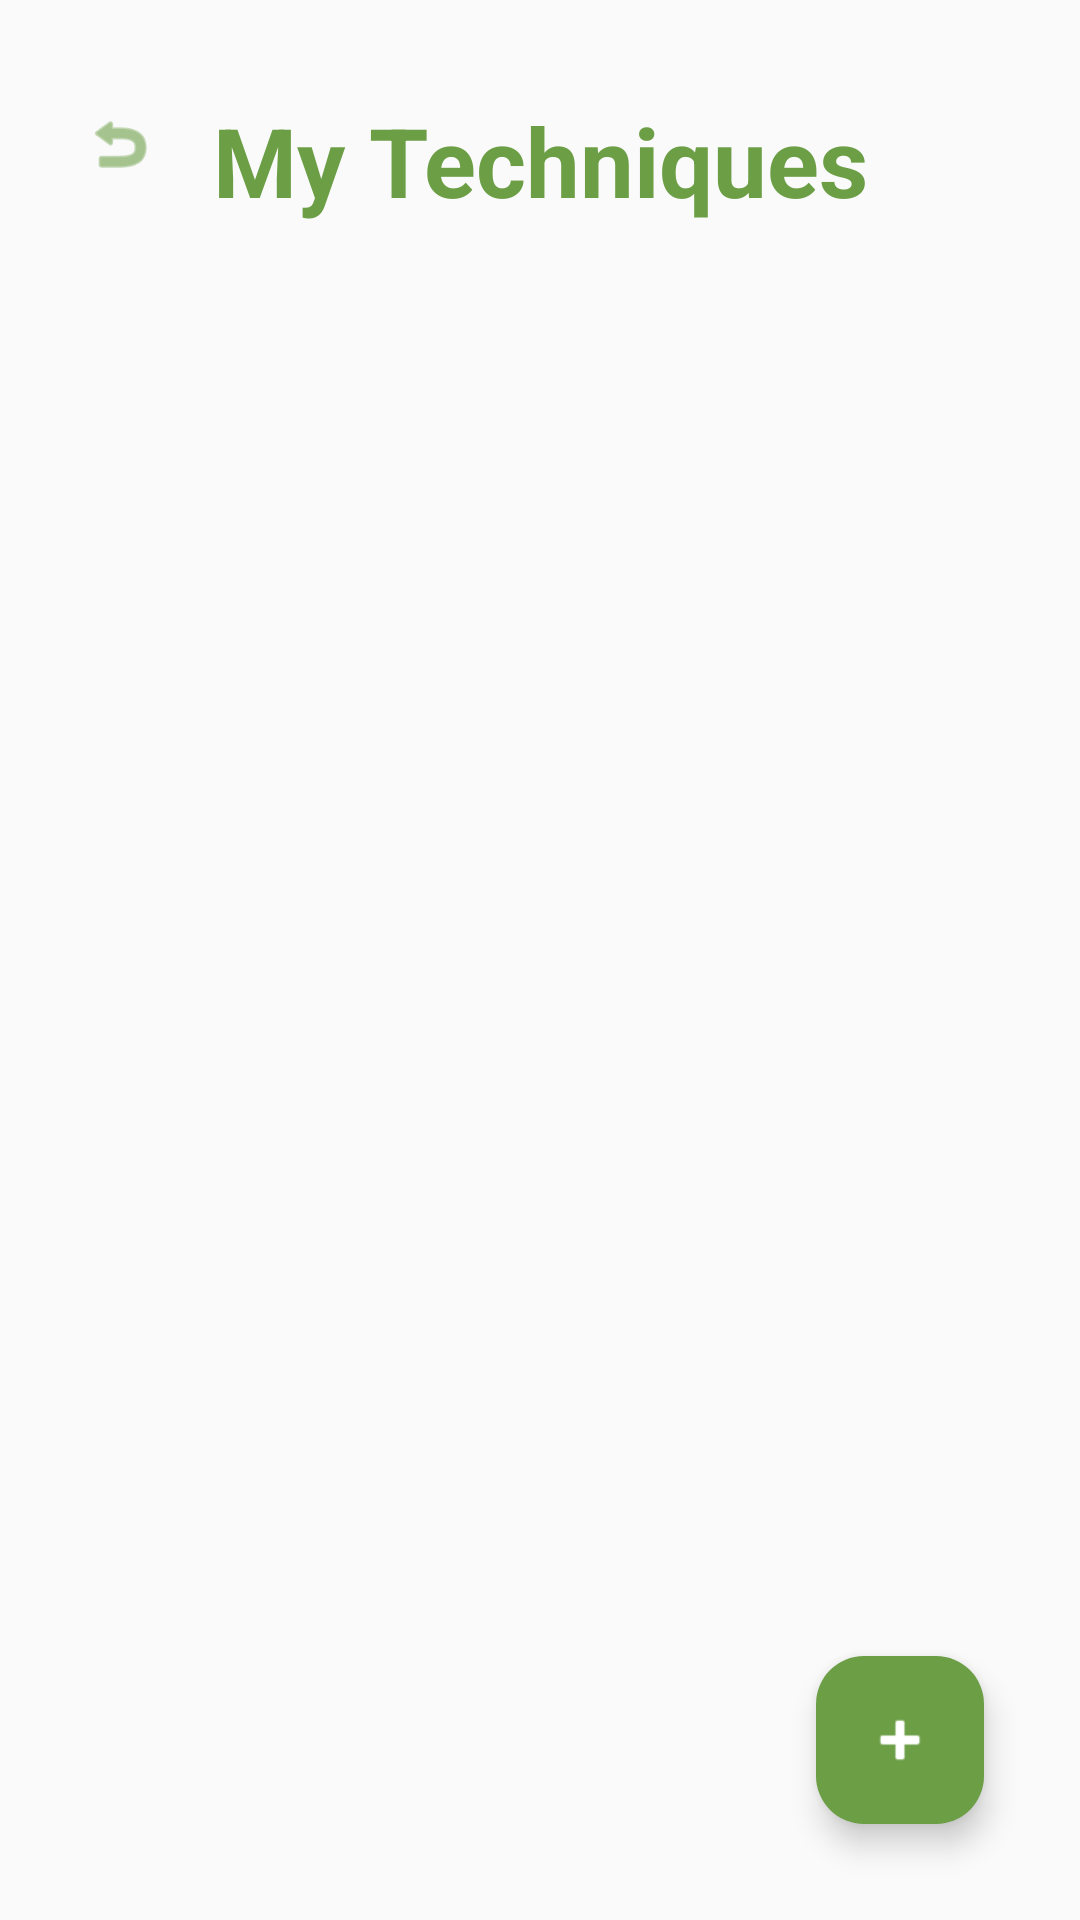

Here is an Android app screen rendered from its layout file. Give the layout XML and the strings, colors and styles it references.
<!-- AndroidManifest.xml: application theme Theme.Respira -->
<!-- res/layout/activity_library.xml -->
<?xml version="1.0" encoding="utf-8"?>
<androidx.constraintlayout.widget.ConstraintLayout xmlns:android="http://schemas.android.com/apk/res/android"
    xmlns:app="http://schemas.android.com/apk/res-auto"
    xmlns:tools="http://schemas.android.com/tools"
    android:layout_width="match_parent"
    android:layout_height="match_parent"
    android:background="#FAFAFA"
    tools:context=".LibraryActivity">

    <TextView
        android:id="@+id/tvLibraryTitle"
        android:layout_width="wrap_content"
        android:layout_height="wrap_content"
        android:layout_marginTop="32dp"
        android:text="@string/library_title"
        android:textColor="#6B9E45"
        android:textSize="32sp"
        android:textStyle="bold"
        app:layout_constraintEnd_toEndOf="parent"
        app:layout_constraintStart_toStartOf="parent"
        app:layout_constraintTop_toTopOf="parent" />

    <ImageView
        android:id="@+id/btnBackLibrary"
        android:layout_width="48dp"
        android:layout_height="48dp"
        android:layout_marginStart="16dp"
        android:layout_marginTop="24dp"
        android:background="?attr/selectableItemBackgroundBorderless"
        android:padding="12dp"
        android:src="@android:drawable/ic_menu_revert"
        app:layout_constraintStart_toStartOf="parent"
        app:layout_constraintTop_toTopOf="parent"
        app:tint="#6B9E45" />

    <androidx.recyclerview.widget.RecyclerView
        android:id="@+id/recyclerView"
        android:layout_width="0dp"
        android:layout_height="0dp"
        android:layout_marginTop="16dp"
        app:layout_constraintBottom_toBottomOf="parent"
        app:layout_constraintEnd_toEndOf="parent"
        app:layout_constraintStart_toStartOf="parent"
        app:layout_constraintTop_toBottomOf="@+id/tvLibraryTitle"
        tools:listitem="@layout/item_technique" />

    <TextView
        android:id="@+id/tvEmptyState"
        android:layout_width="wrap_content"
        android:layout_height="wrap_content"
        android:text="No techniques yet.\nTap + to add one."
        android:textAlignment="center"
        android:textColor="#AAAAAA"
        android:textSize="16sp"
        android:visibility="gone"
        app:layout_constraintBottom_toBottomOf="parent"
        app:layout_constraintEnd_toEndOf="parent"
        app:layout_constraintStart_toStartOf="parent"
        app:layout_constraintTop_toBottomOf="@+id/tvLibraryTitle" />

    <com.google.android.material.floatingactionbutton.FloatingActionButton
        android:id="@+id/fabAdd"
        android:layout_width="wrap_content"
        android:layout_height="wrap_content"
        android:layout_marginEnd="32dp"
        android:layout_marginBottom="32dp"
        android:backgroundTint="#6B9E45"
        android:contentDescription="Add Technique"
        android:src="@android:drawable/ic_input_add"
        app:layout_constraintBottom_toBottomOf="parent"
        app:layout_constraintEnd_toEndOf="parent"
        app:tint="@color/white" />

</androidx.constraintlayout.widget.ConstraintLayout>
<!-- res/layout/item_technique.xml (included above) -->
<?xml version="1.0" encoding="utf-8"?>
<androidx.cardview.widget.CardView xmlns:android="http://schemas.android.com/apk/res/android"
    xmlns:app="http://schemas.android.com/apk/res-auto"
    xmlns:tools="http://schemas.android.com/tools"
    android:layout_width="match_parent"
    android:layout_height="wrap_content"
    android:layout_marginHorizontal="16dp"
    android:layout_marginVertical="8dp"
    app:cardCornerRadius="16dp"
    app:cardElevation="4dp">

    <androidx.constraintlayout.widget.ConstraintLayout
        android:layout_width="match_parent"
        android:layout_height="wrap_content"
        android:background="@color/white"
        android:padding="16dp">

        <TextView
            android:id="@+id/tvItemTitle"
            android:layout_width="0dp"
            android:layout_height="wrap_content"
            android:layout_marginEnd="8dp"
            tools:text="Technique Name"
            android:textColor="#333333"
            android:textSize="20sp"
            android:textStyle="bold"
            app:layout_constraintEnd_toStartOf="@+id/btnOptions"
            app:layout_constraintStart_toStartOf="parent"
            app:layout_constraintTop_toTopOf="parent" />

        <TextView
            android:id="@+id/tvItemPattern"
            android:layout_width="0dp"
            android:layout_height="wrap_content"
            android:layout_marginTop="8dp"
            android:layout_marginEnd="8dp"
            tools:text="In: 4s | Hold: 7s | Out: 8s"
            android:textColor="#88B06A"
            android:textSize="16sp"
            app:layout_constraintEnd_toStartOf="@+id/btnOptions"
            app:layout_constraintStart_toStartOf="parent"
            app:layout_constraintTop_toBottomOf="@+id/tvItemTitle" />

        <ImageView
            android:id="@+id/btnOptions"
            android:layout_width="48dp"
            android:layout_height="48dp"
            android:background="?attr/selectableItemBackgroundBorderless"
            android:contentDescription="@string/desc_options"
            android:padding="12dp"
            android:src="@android:drawable/ic_menu_more"
            app:layout_constraintBottom_toBottomOf="parent"
            app:layout_constraintEnd_toEndOf="parent"
            app:layout_constraintTop_toTopOf="parent"
            app:tint="#AAAAAA" />

    </androidx.constraintlayout.widget.ConstraintLayout>

</androidx.cardview.widget.CardView>
<!-- resources referenced by this layout -->
<resources>
  <color name="white">#FFFFFFFF</color>
  <string name="desc_options">Options</string>
  <string name="library_title">My Techniques</string>
  <style name="Theme.Respira" parent="Base.Theme.Respira" />
  <style name="Base.Theme.Respira" parent="Theme.Material3.DayNight.NoActionBar">
          <item name="colorPrimary">#6B9E45</item>
          <item name="colorPrimaryVariant">#88B06A</item>
      </style>
</resources>
